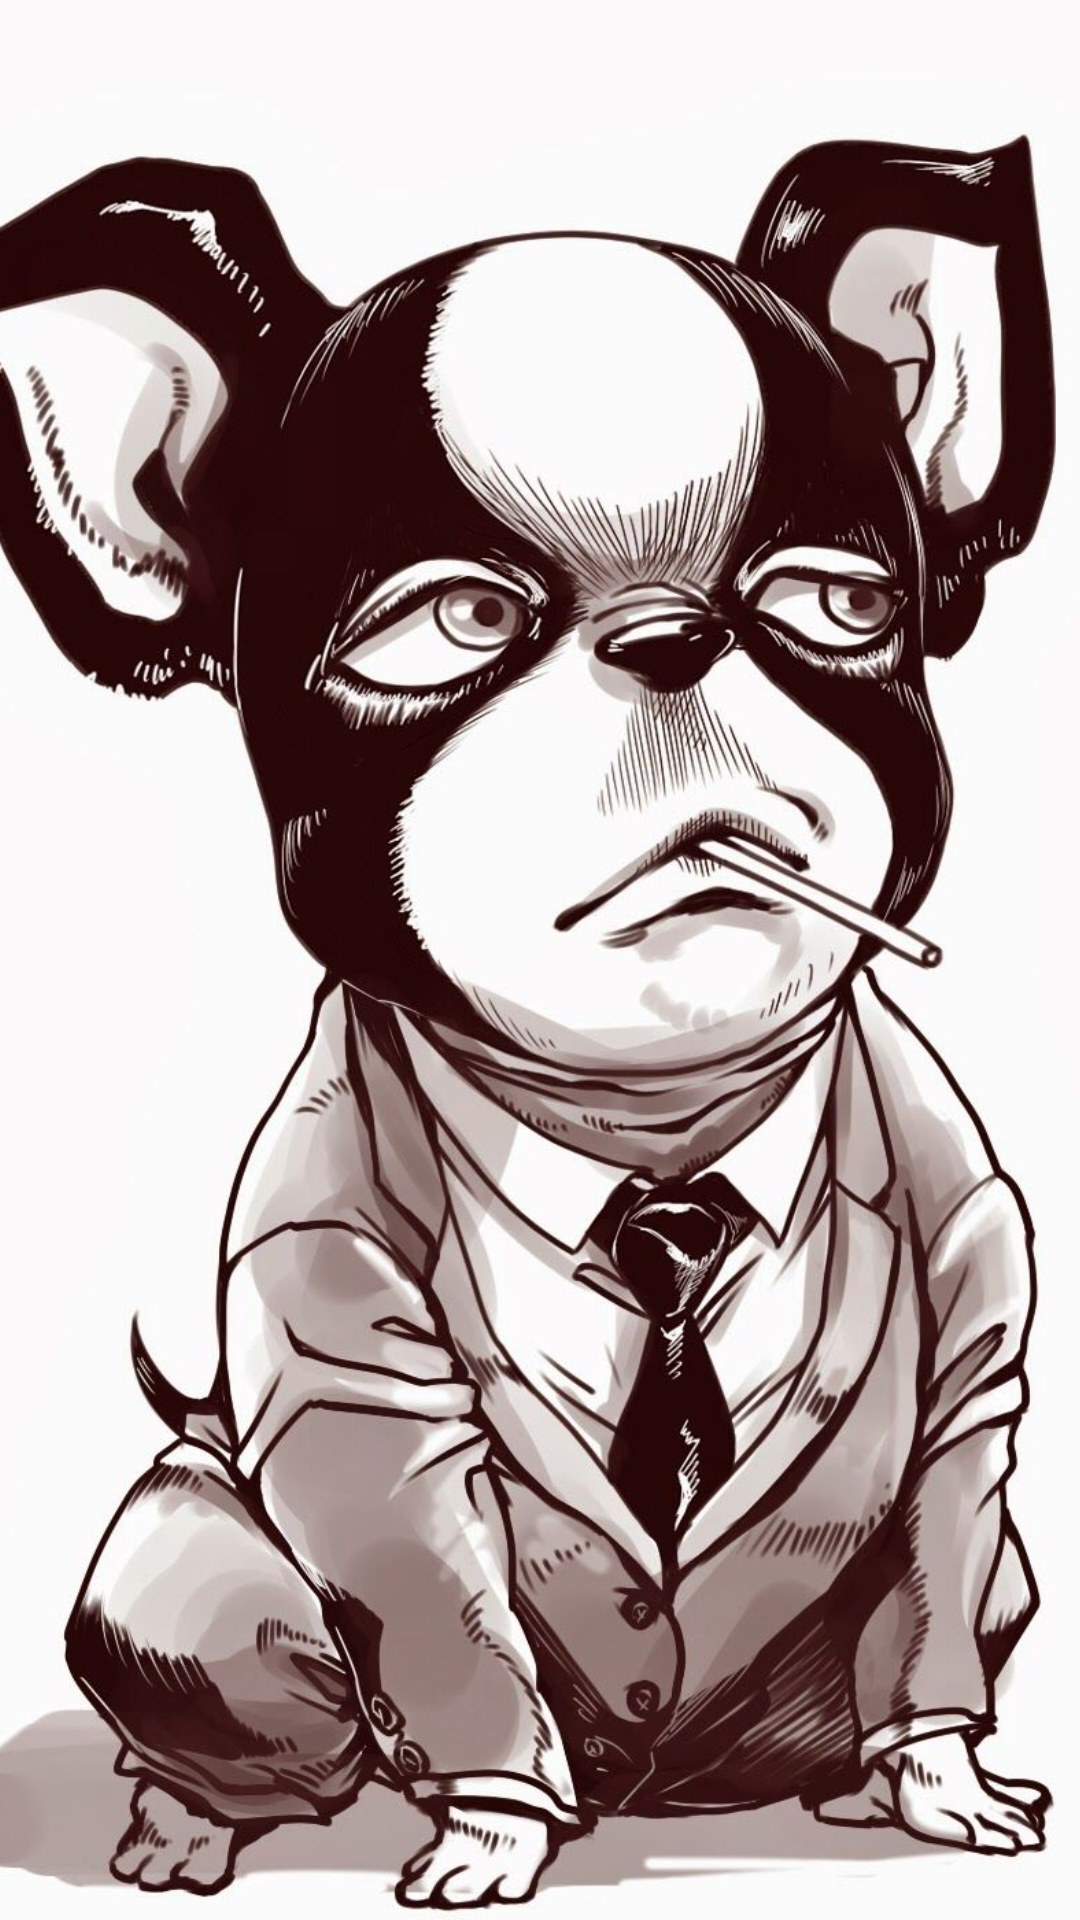

Here is an Android app screen rendered from its layout file. Give the layout XML and the strings, colors and styles it references.
<!-- AndroidManifest.xml: application theme Theme.DogBreedsList -->
<!-- res/layout/breed_image.xml -->
<?xml version="1.0" encoding="utf-8"?>
<layout>

    <data>

    </data>

    <FrameLayout xmlns:android="http://schemas.android.com/apk/res/android"
        android:layout_width="match_parent"
        android:layout_height="match_parent">

        <ImageView
            android:id="@+id/image"
            android:layout_width="match_parent"
            android:layout_height="match_parent"
            android:layout_gravity="center"
            android:scaleType="centerCrop"
            android:src="@drawable/iggy" />

    </FrameLayout>

</layout>
<!-- resources referenced by this layout -->
<resources>
  <!-- drawable iggy: jpg bitmap (drawable, 155369 bytes) -->
  <style name="Theme.DogBreedsList" parent="Base.Theme.DogBreedsList" />
  <style name="Base.Theme.DogBreedsList" parent="Theme.MaterialComponents.DayNight.DarkActionBar">
      <item name="colorPrimary">@color/dbl_green_500</item>
      <item name="colorOnPrimary">@color/dbl_yellow_500</item>
      <item name="colorPrimaryDark">@color/dbl_green_700</item>
      <item name="colorOnSurface">@color/dbl_black</item>
      <item name="colorAccent">@color/dbl_green_700</item>
      <item name="colorSurface">@color/dbl_gray_50</item>
      <item name="colorSecondary">@color/dbl_yellow_500</item>
      <item name="android:colorBackground">@color/dbl_green_500</item>
  </style>
  <color name="dbl_green_500">#49bb79</color>
  <color name="dbl_yellow_500">#ffff63</color>
  <color name="dbl_green_700">#005d2b</color>
  <color name="dbl_black">#de000000</color>
  <color name="dbl_gray_50">#FAFAFA</color>
</resources>
